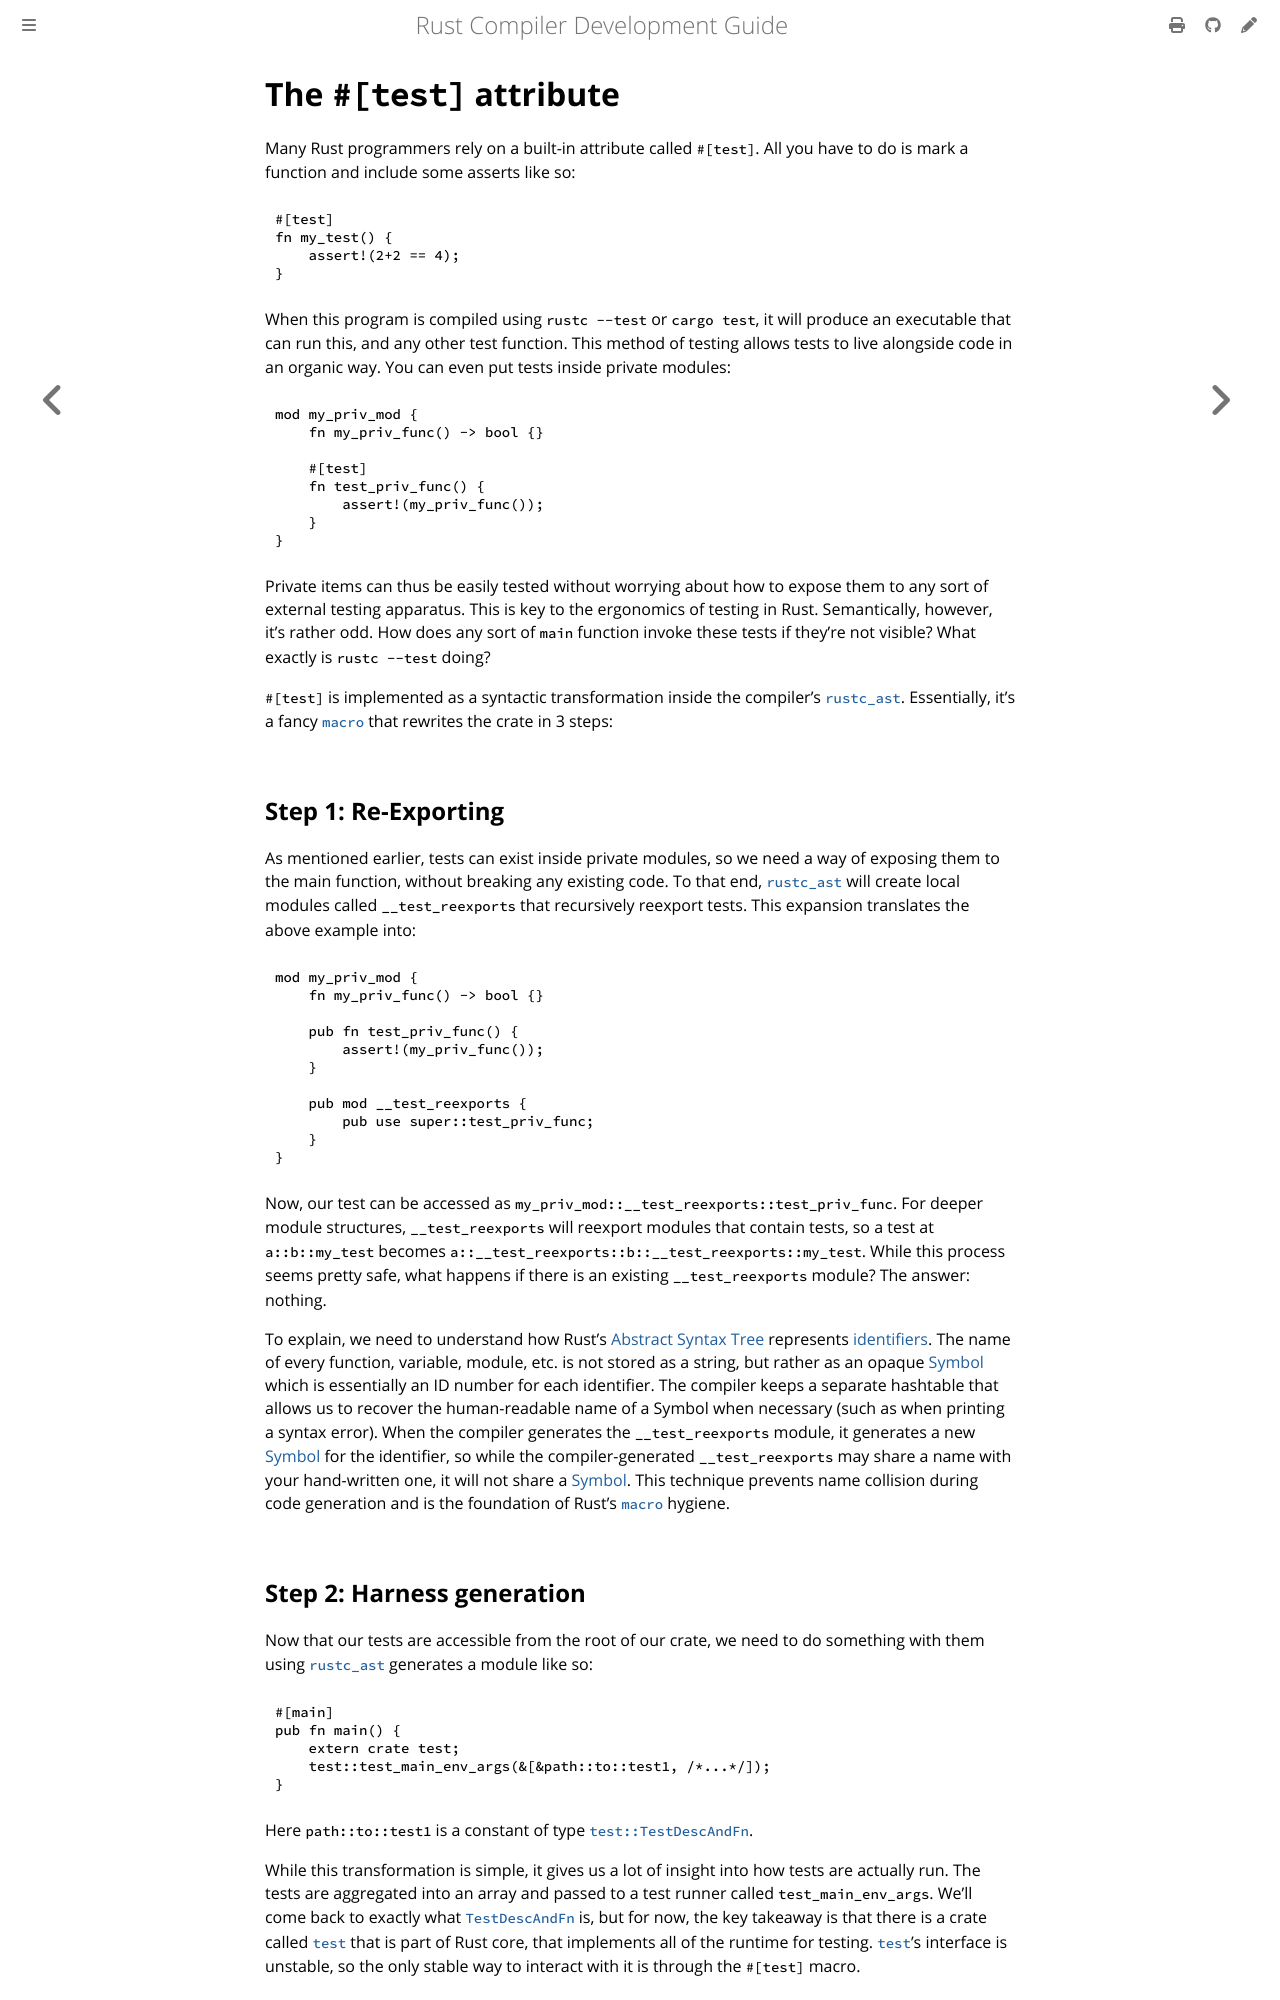

repository: rust-lang/rustc-dev-guide · page: test-implementation.html · generator: mdbook

# The `#[test]` attribute

Many Rust programmers rely on a built-in attribute called `#[test]`.
All you have to do is mark a function and include some asserts like so:


```rust,ignore
#[test]
fn my_test() {
    assert!(2+2 == 4);
}
```

When this program is compiled using `rustc --test` or `cargo test`, it will
produce an executable that can run this, and any other test function.
This method of testing allows tests to live alongside code in an organic way.
You can even put tests inside private modules:

```rust,ignore
mod my_priv_mod {
    fn my_priv_func() -> bool {}

    #[test]
    fn test_priv_func() {
        assert!(my_priv_func());
    }
}
```

Private items can thus be easily tested without worrying about how to expose
them to any sort of external testing apparatus.
This is key to the ergonomics of testing in Rust.
Semantically, however, it's rather odd.
How does any sort of `main` function invoke these tests if they're not visible?
What exactly is `rustc --test` doing?

`#[test]` is implemented as a syntactic transformation inside the compiler's
[`rustc_ast`][rustc_ast].
Essentially, it's a fancy [`macro`] that rewrites the crate in 3 steps:

## Step 1: Re-Exporting

As mentioned earlier, tests can exist inside private modules, so we need a
way of exposing them to the main function, without breaking any existing code.
To that end, [`rustc_ast`][rustc_ast] will create local modules called
`__test_reexports` that recursively reexport tests.
This expansion translates the above example into:

```rust,ignore
mod my_priv_mod {
    fn my_priv_func() -> bool {}

    pub fn test_priv_func() {
        assert!(my_priv_func());
    }

    pub mod __test_reexports {
        pub use super::test_priv_func;
    }
}
```

Now, our test can be accessed as `my_priv_mod::__test_reexports::test_priv_func`.
For deeper module structures, `__test_reexports` will reexport modules that contain tests, so a
test at `a::b::my_test` becomes `a::__test_reexports::b::__test_reexports::my_test`.
While this process seems pretty safe,
what happens if there is an existing `__test_reexports` module?
The answer: nothing.

To explain, we need to understand how Rust's [Abstract Syntax Tree][ast]
represents [identifiers][Ident].
The name of every function, variable, module, etc. is not stored as a string,
but rather as an opaque [Symbol] which is essentially an ID number for each identifier.
The compiler keeps a separate hashtable that allows us to recover
the human-readable name of a Symbol when necessary (such as when printing a syntax error).
When the compiler generates the `__test_reexports` module,
it generates a new [Symbol] for the identifier,
so while the compiler-generated `__test_reexports` may share a name
with your hand-written one, it will not share a [Symbol].
This technique prevents name collision during code generation and is the foundation
of Rust's [`macro`] hygiene.

## Step 2: Harness generation

Now that our tests are accessible from the root of our crate, we need to do
something with them using [`rustc_ast`][ast] generates a module like so:

```rust,ignore
#[main]
pub fn main() {
    extern crate test;
    test::test_main_env_args(&[&path::to::test1, /*...*/]);
}
```

Here `path::to::test1` is a constant of type [`test::TestDescAndFn`][tdaf].

While this transformation is simple, it gives us a lot of insight into how tests are actually run.
The tests are aggregated into an array and passed to a test runner called `test_main_env_args`.
We'll come back to exactly what [`TestDescAndFn`][tdaf] is,
but for now, the key takeaway is that there is a crate
called [`test`][test] that is part of Rust core, that implements all of the runtime for testing.
[`test`][test]'s interface is unstable, so the only stable way
to interact with it is through the `#[test]` macro.
